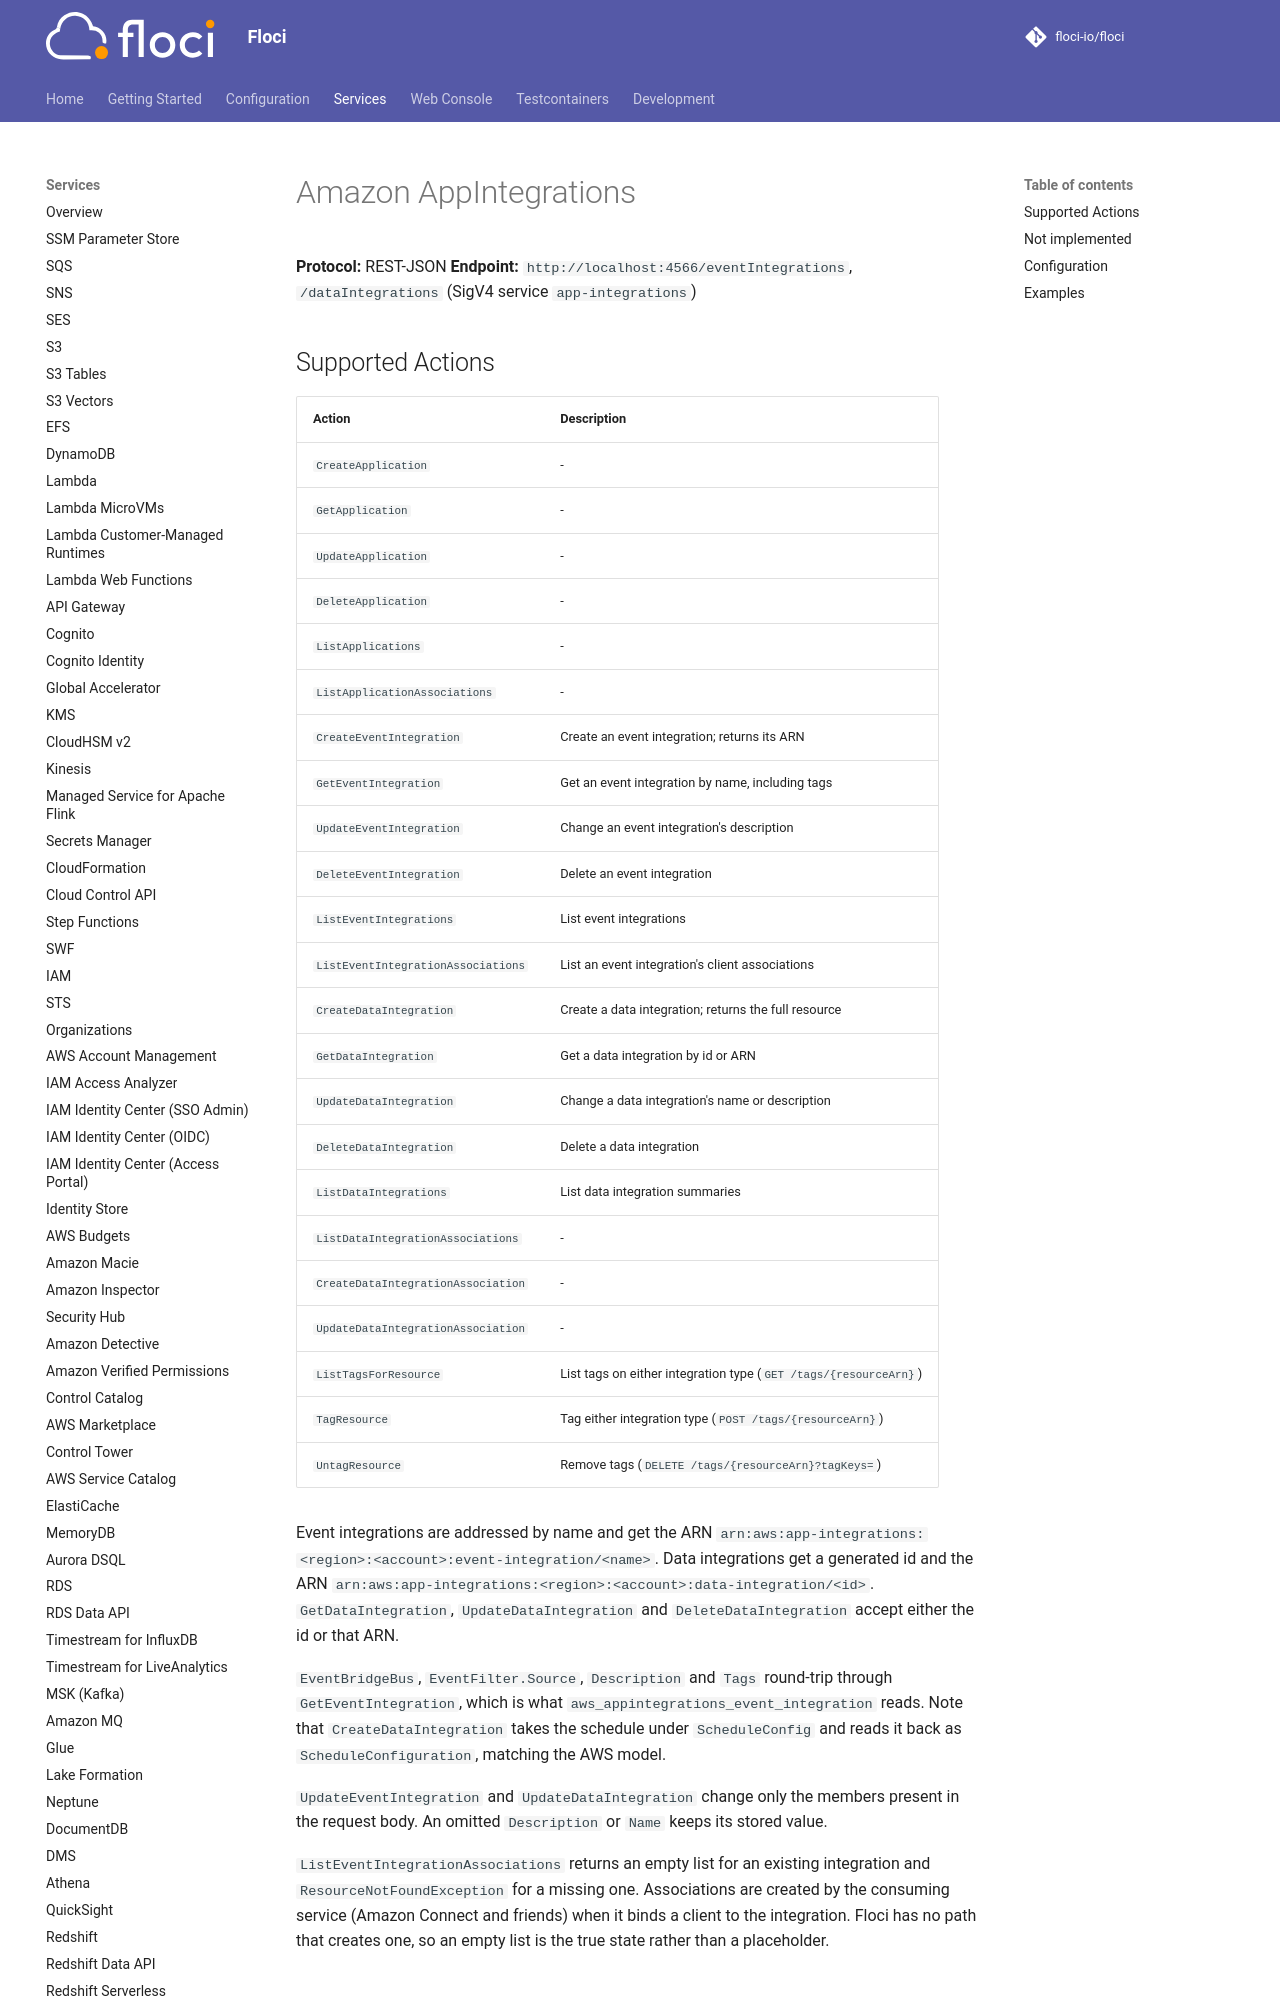

repository: alchemy-run/floci · page: services/appintegrations/index.html · generator: mkdocs

# Amazon AppIntegrations

**Protocol:** REST-JSON
**Endpoint:** `http://localhost:4566/eventIntegrations`, `/dataIntegrations`
(SigV4 service `app-integrations`)

## Supported Actions

<!-- floci:actions:start -->
| Action | Description |
| --- | --- |
| `CreateApplication` | - |
| `GetApplication` | - |
| `UpdateApplication` | - |
| `DeleteApplication` | - |
| `ListApplications` | - |
| `ListApplicationAssociations` | - |
| `CreateEventIntegration` | Create an event integration; returns its ARN |
| `GetEventIntegration` | Get an event integration by name, including tags |
| `UpdateEventIntegration` | Change an event integration's description |
| `DeleteEventIntegration` | Delete an event integration |
| `ListEventIntegrations` | List event integrations |
| `ListEventIntegrationAssociations` | List an event integration's client associations |
| `CreateDataIntegration` | Create a data integration; returns the full resource |
| `GetDataIntegration` | Get a data integration by id or ARN |
| `UpdateDataIntegration` | Change a data integration's name or description |
| `DeleteDataIntegration` | Delete a data integration |
| `ListDataIntegrations` | List data integration summaries |
| `ListDataIntegrationAssociations` | -
